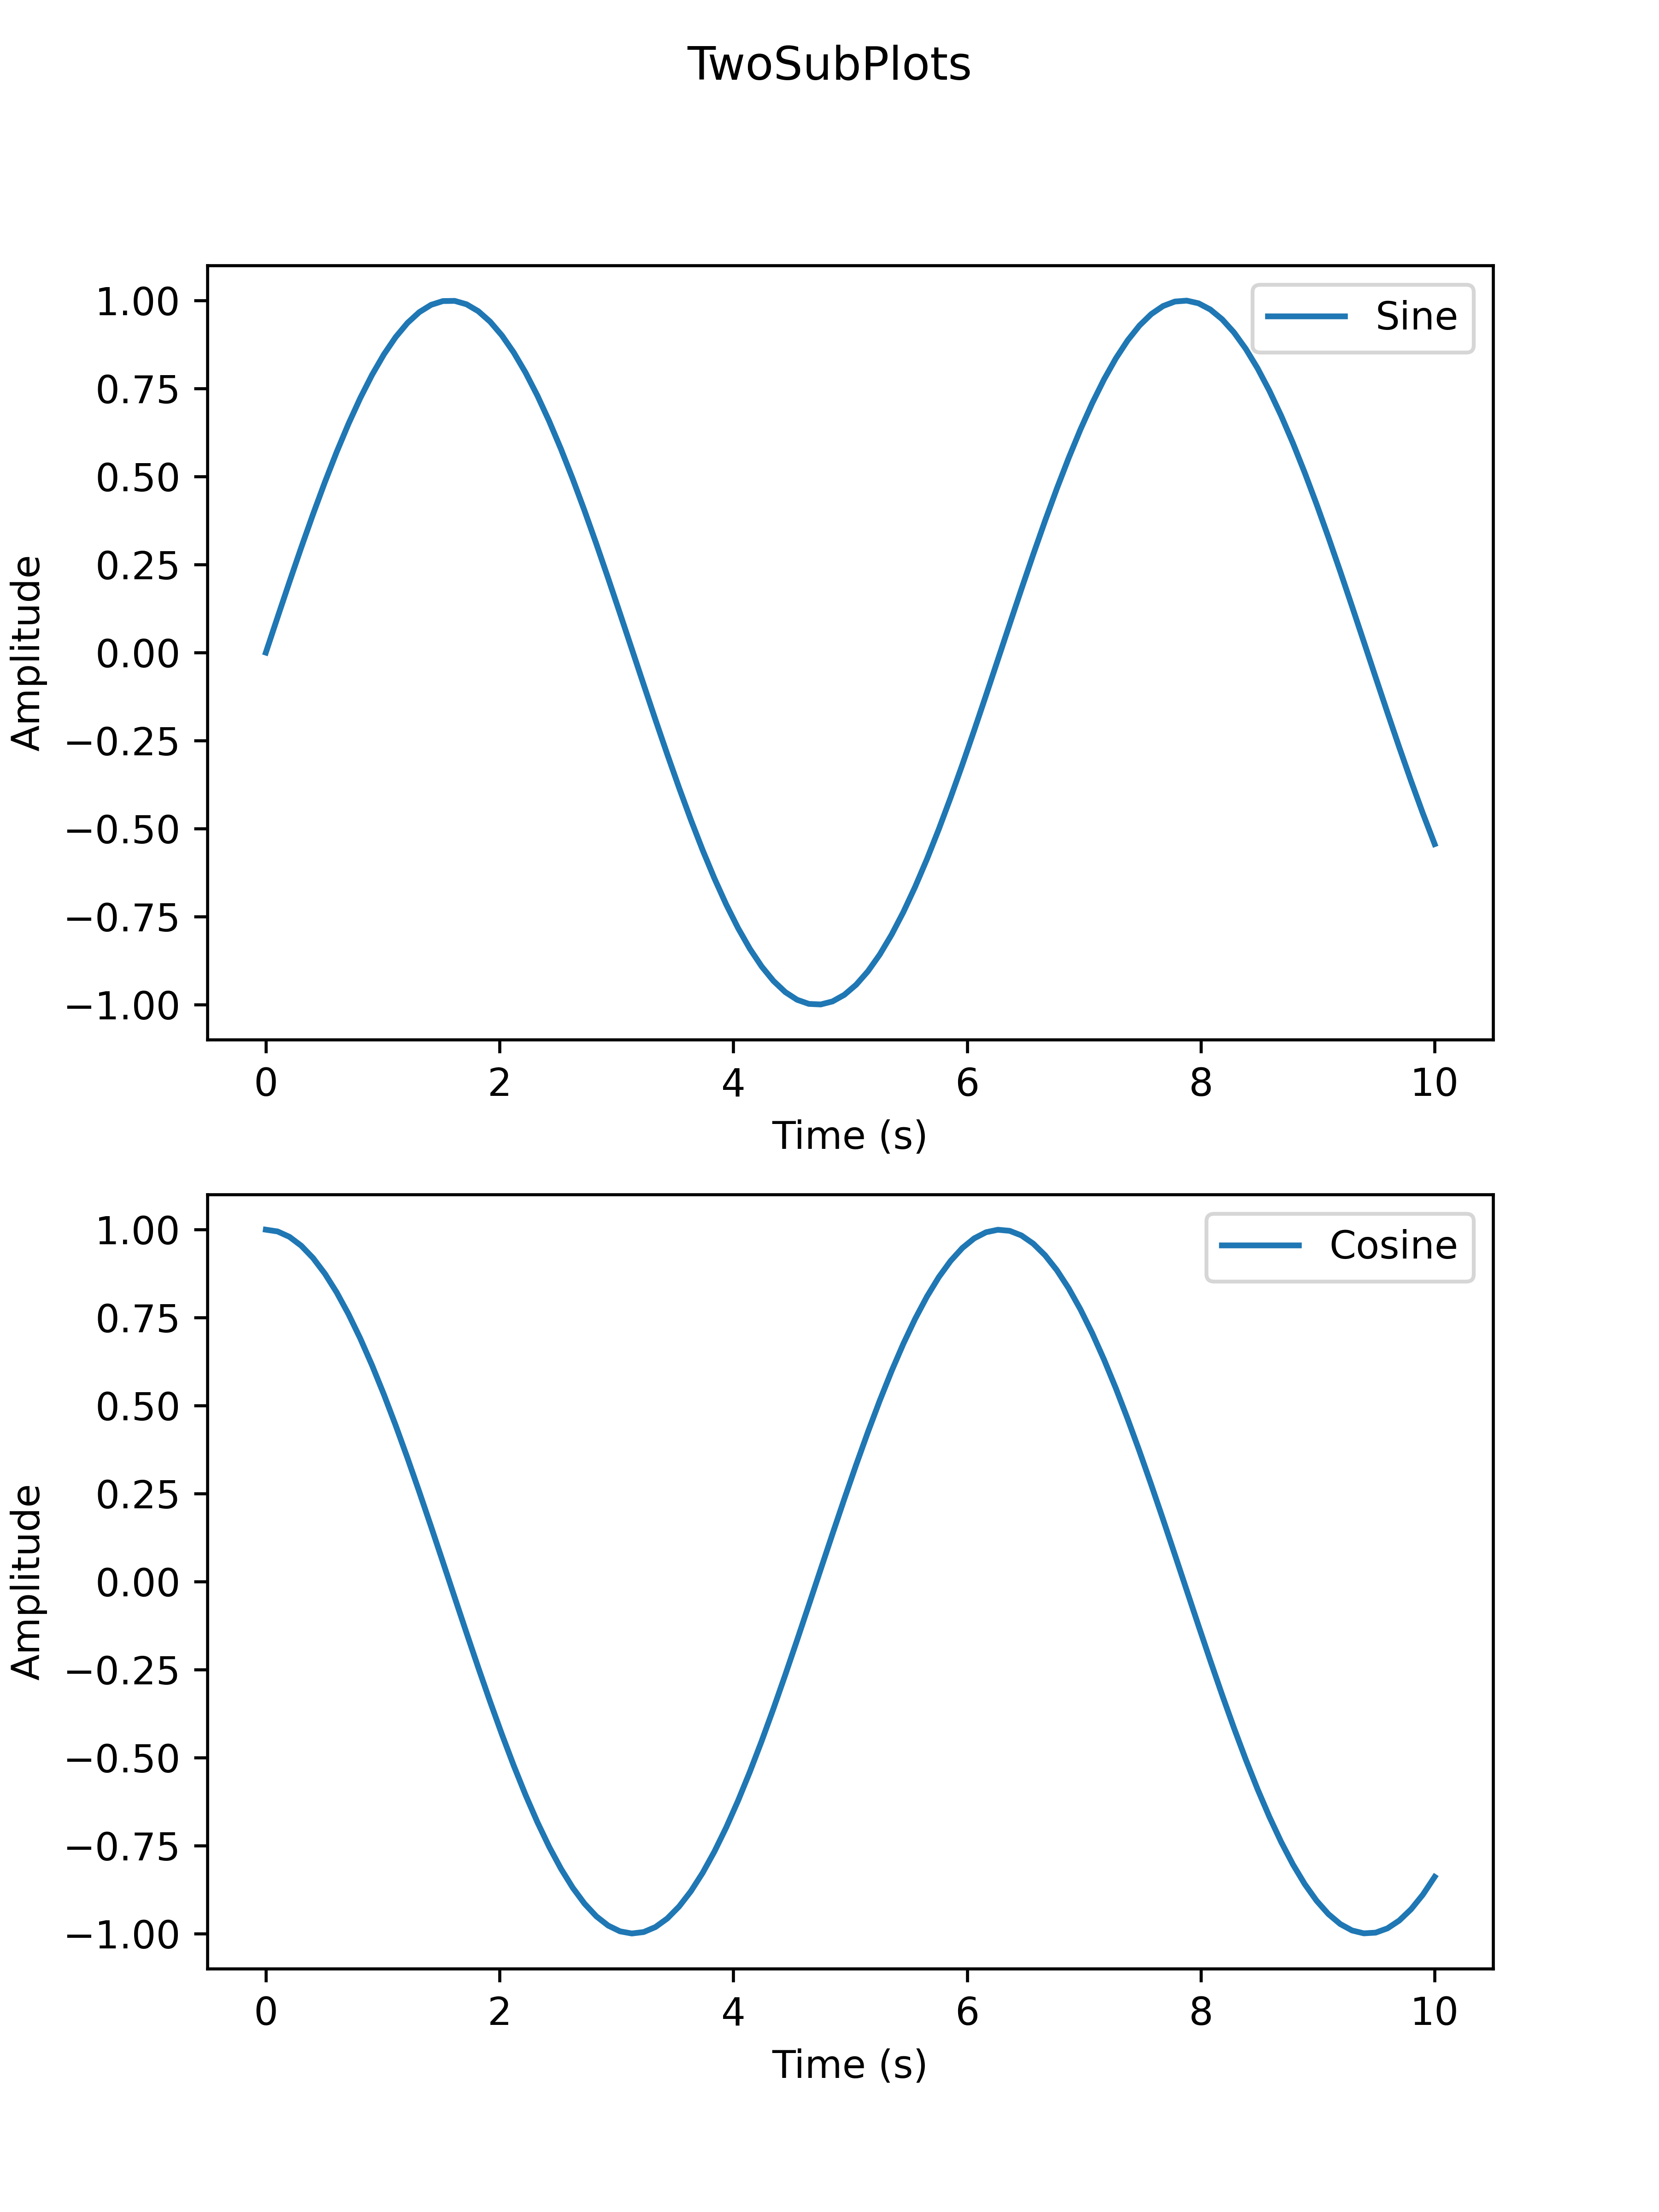

This figure's Python source:
"""Created on Mar 08 02:51:07 2026"""

import matplotlib.pyplot as plt
import numpy as np

from plotez import SAVE_DPI, two_subplots

x = np.linspace(0, 10, 100)
y1 = np.sin(x)
y2 = np.cos(x)

two_subplots(
    x_data=[x, x],
    y_data=[y1, y2],
    orientation="v",  # works with both 'v' and 'vertical'
    x_labels=("Time (s)", "Time (s)"),
    y_labels=("Amplitude", "Amplitude"),
    data_labels=("Sine", "Cosine"),
    figure_kwargs={"figsize": (6, 8)},
)

# plt.show()
plt.savefig("RTD_E8_two_subplots.png", dpi=SAVE_DPI)
plt.close()
